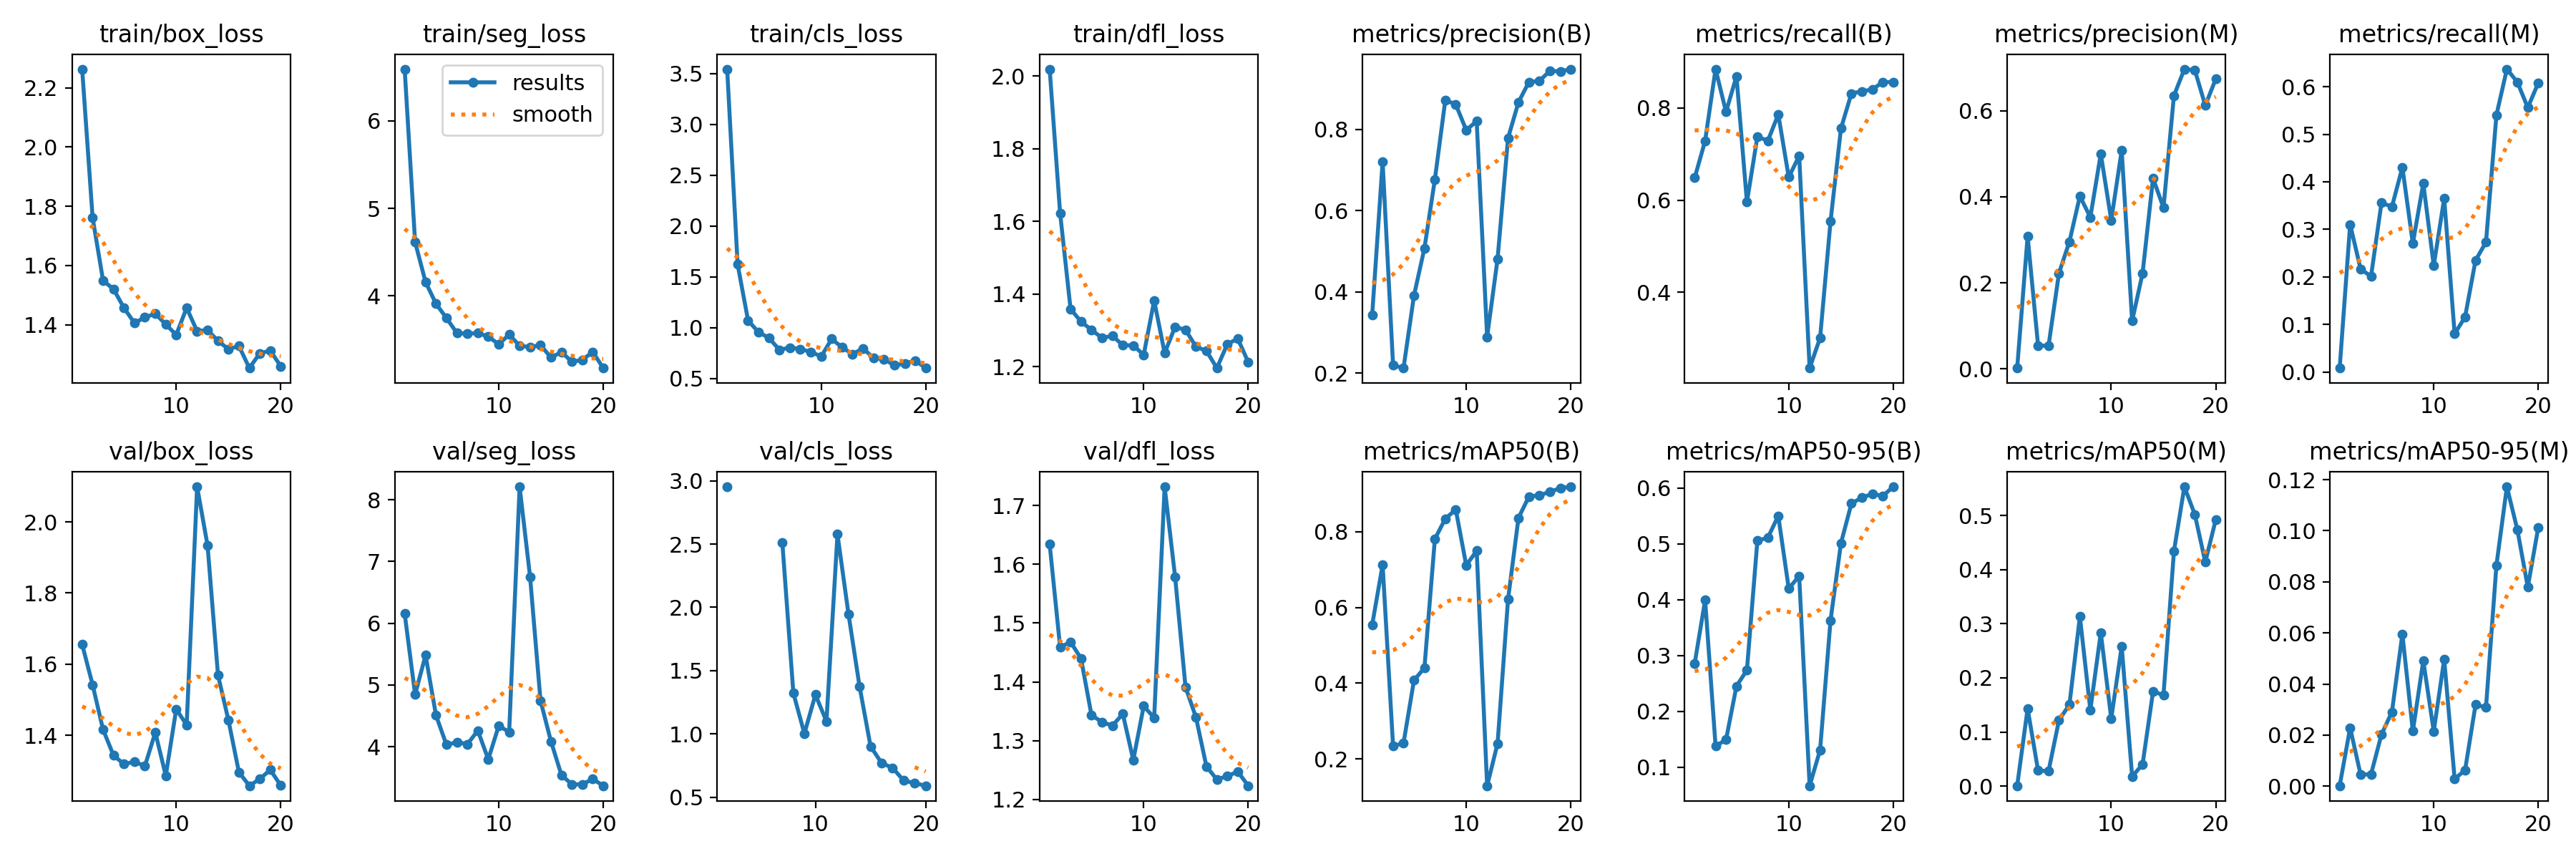

The table this chart was drawn from, first rows:
epoch, time, train/box_loss, train/seg_loss, train/cls_loss, train/dfl_loss, metrics/precision(B), metrics/recall(B), metrics/mAP50(B), metrics/mAP50-95(B), metrics/precision(M), metrics/recall(M), metrics/mAP50(M), metrics/mAP50-95(M), val/box_loss, val/seg_loss, val/cls_loss, val/dfl_loss, lr/pg0, lr/pg1, lr/pg2
1, 4.778, 2.263, 6.591, 3.542, 2.019, 0.3428, 0.6484, 0.554, 0.2857, 0.00196, 0.00819, 0.00075, 0.00016, 1.656, 6.158, inf, 1.634, 0.00012, 0.00012, 0.00012
2, 8.572, 1.762, 4.614, 1.621, 1.622, 0.7197, 0.7288, 0.7128, 0.3992, 0.3081, 0.3103, 0.1432, 0.02283, 1.542, 4.845, 2.953, 1.459, 0.0002471, 0.0002471, 0.0002471
3, 11.92, 1.549, 4.159, 1.069, 1.359, 0.219, 0.8844, 0.2336, 0.1381, 0.05401, 0.2166, 0.02879, 0.00454, 1.416, 5.483, inf, 1.468, 0.0003604, 0.0003604, 0.0003604
4, 16.34, 1.52, 3.91, 0.9544, 1.324, 0.2121, 0.7916, 0.2416, 0.1493, 0.05388, 0.2011, 0.02786, 0.00464, 1.344, 4.507, inf, 1.44, 0.0004598, 0.0004598, 0.0004598
5, 20.19, 1.457, 3.748, 0.897, 1.301, 0.3904, 0.869, 0.4074, 0.2453, 0.2225, 0.3558, 0.1217, 0.02025, 1.319, 4.029, inf, 1.344, 0.0005454, 0.0005454, 0.0005454
6, 23.56, 1.406, 3.576, 0.7806, 1.279, 0.507, 0.596, 0.4404, 0.2741, 0.2957, 0.3476, 0.1506, 0.02907, 1.326, 4.073, inf, 1.332, 0.000617, 0.000617, 0.000617
7, 27.31, 1.425, 3.57, 0.803, 1.285, 0.6765, 0.7379, 0.7811, 0.5055, 0.4013, 0.4304, 0.3131, 0.05956, 1.314, 4.04, 2.514, 1.326, 0.0006749, 0.0006749, 0.0006749
8, 31.18, 1.437, 3.575, 0.7884, 1.259, 0.8719, 0.7288, 0.8348, 0.5108, 0.3522, 0.2702, 0.1407, 0.02151, 1.408, 4.259, 1.323, 1.345, 0.0007189, 0.0007189, 0.0007189
9, 34.93, 1.401, 3.536, 0.7603, 1.258, 0.861, 0.7862, 0.8588, 0.5499, 0.4993, 0.3967, 0.2833, 0.04914, 1.287, 3.794, 1.003, 1.267, 0.000749, 0.000749, 0.000749
10, 38.78, 1.366, 3.447, 0.7154, 1.233, 0.7978, 0.65, 0.7116, 0.42, 0.3456, 0.2238, 0.1247, 0.0215, 1.474, 4.337, 1.31, 1.359, 0.0007652, 0.0007652, 0.0007652
11, 45.09, 1.457, 3.559, 0.8876, 1.382, 0.8198, 0.6961, 0.7498, 0.4421, 0.5075, 0.3649, 0.2581, 0.04964, 1.429, 4.237, 1.099, 1.339, 0.0007676, 0.0007676, 0.0007676
12, 47.55, 1.378, 3.431, 0.8047, 1.238, 0.289, 0.2357, 0.1289, 0.06711, 0.1116, 0.08007, 0.01791, 0.0028, 2.099, 8.212, 2.578, 1.732, 0.0007561, 0.0007561, 0.0007561
13, 49.87, 1.382, 3.416, 0.7384, 1.309, 0.481, 0.301, 0.2407, 0.131, 0.2223, 0.1158, 0.04036, 0.00631, 1.934, 6.754, 1.946, 1.579, 0.0007308, 0.0007308, 0.0007308
14, 52.13, 1.345, 3.439, 0.7955, 1.302, 0.7782, 0.5541, 0.6212, 0.3631, 0.4428, 0.2348, 0.1747, 0.03188, 1.569, 4.743, 1.376, 1.391, 0.0006916, 0.0006916, 0.0006916
15, 54.43, 1.317, 3.296, 0.6999, 1.255, 0.8665, 0.7559, 0.8368, 0.5014, 0.3744, 0.273, 0.1683, 0.03085, 1.442, 4.085, 0.9014, 1.34, 0.000614, 0.000614, 0.000614
16, 56.85, 1.328, 3.359, 0.6899, 1.243, 0.9164, 0.8317, 0.8933, 0.572, 0.6348, 0.5405, 0.4339, 0.0865, 1.296, 3.54, 0.7699, 1.256, 0.000515, 0.000515, 0.000515
17, 59.34, 1.253, 3.249, 0.6272, 1.196, 0.9187, 0.8362, 0.8968, 0.5827, 0.6964, 0.6369, 0.5528, 0.1172, 1.258, 3.388, 0.7313, 1.234, 0.000416, 0.000416, 0.000416
18, 61.95, 1.303, 3.27, 0.6454, 1.262, 0.9438, 0.8404, 0.9056, 0.5892, 0.6939, 0.6097, 0.5016, 0.1004, 1.278, 3.388, 0.6313, 1.24, 0.000317, 0.000317, 0.000317
19, 64.32, 1.312, 3.36, 0.6748, 1.277, 0.9424, 0.8562, 0.9156, 0.5856, 0.6119, 0.556, 0.4138, 0.07793, 1.303, 3.475, 0.6108, 1.247, 0.000218, 0.000218, 0.000218
20, 66.66, 1.26, 3.176, 0.6011, 1.213, 0.948, 0.8562, 0.919, 0.6019, 0.6736, 0.6078, 0.492, 0.1012, 1.259, 3.366, 0.5903, 1.223, 0.000119, 0.000119, 0.000119
